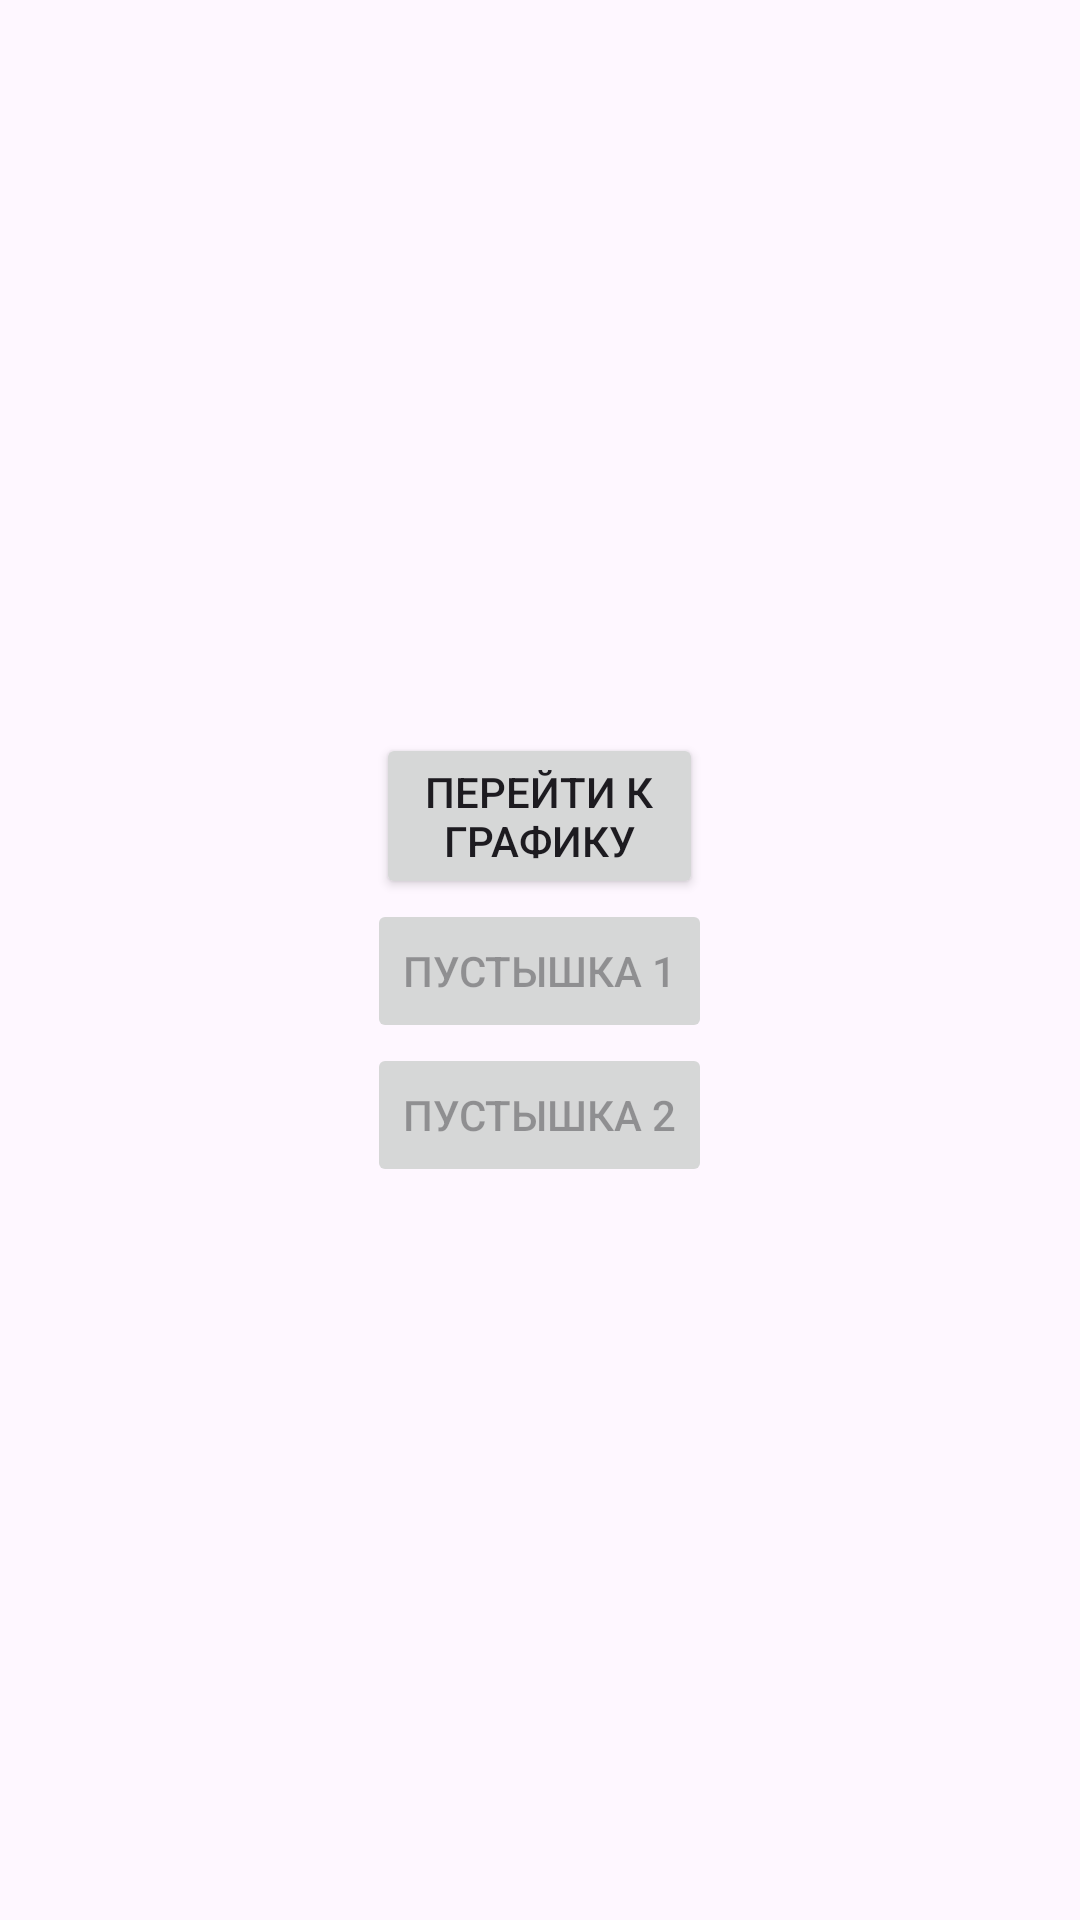

Here is an Android app screen rendered from its layout file. Give the layout XML and the strings, colors and styles it references.
<!-- AndroidManifest.xml: application theme Theme._3AAAA -->
<!-- res/layout/activity_main3.xml -->
<?xml version="1.0" encoding="utf-8"?>
<LinearLayout xmlns:android="http://schemas.android.com/apk/res/android"
    android:layout_width="match_parent"
    android:layout_height="match_parent"
    android:orientation="vertical"
    android:gravity="center"
    android:padding="24dp">

    

    
    <Button
        android:id="@+id/startButton"
        android:layout_width="109dp"
        android:layout_height="wrap_content"
        android:text="перейти к графику" />

    <Button
        android:id="@+id/emptyButton1"
        android:layout_width="wrap_content"
        android:layout_height="wrap_content"
        android:text="Пустышка 1"
        android:enabled="false"/>

    
    <Button
        android:id="@+id/emptyButton2"
        android:layout_width="wrap_content"
        android:layout_height="wrap_content"
        android:text="Пустышка 2"
        android:enabled="false"/>
</LinearLayout>
<!-- resources referenced by this layout -->
<resources>
  <style name="Theme._3AAAA" parent="Base.Theme._3AAAA" />
  <style name="Base.Theme._3AAAA" parent="Theme.Material3.DayNight.NoActionBar">
          
          
      </style>
</resources>
